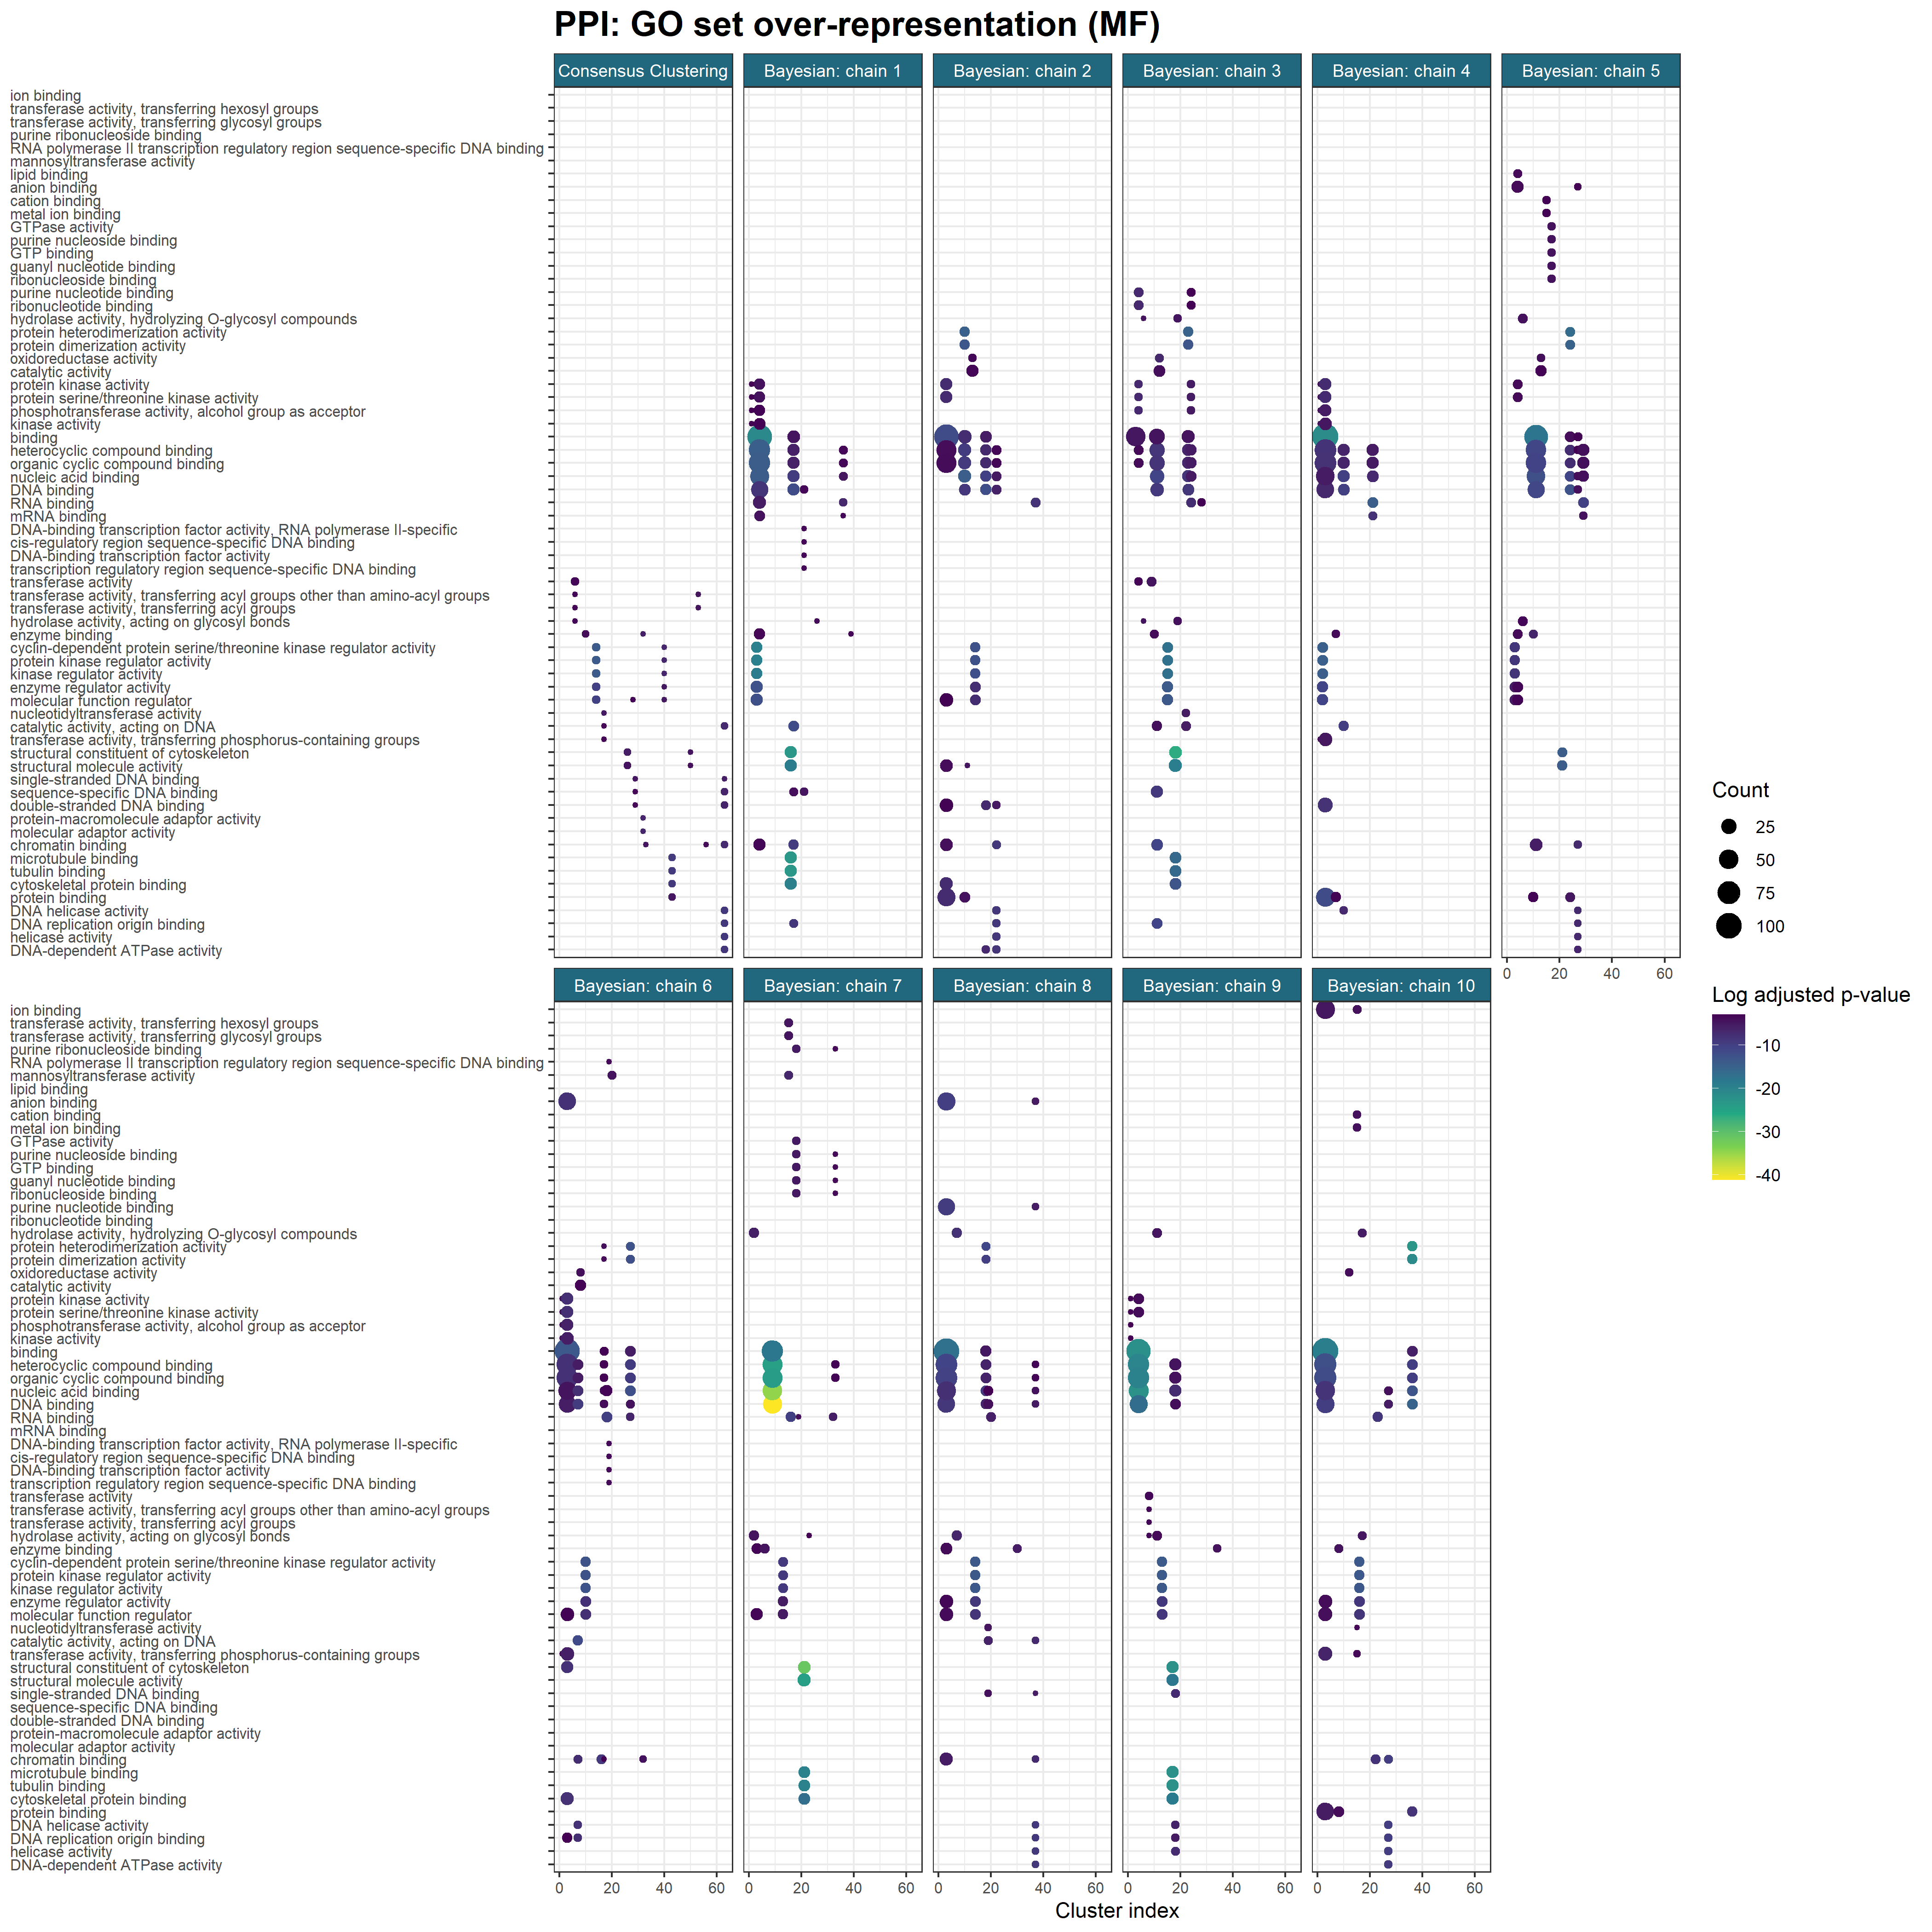

Values plotted in this chart, from the file beside it:
, Cluster, ID, Description, GeneRatio, BgRatio, pvalue, p.adjust, qvalue, geneID, Count, Cluster_str, Inference, Chain, Model, Cluster_plt, Ontology
1, K6?(6), GO:0016740, transferase activity, 0.6667, 86/546, 0.006723, 0.03459, 0.02503, 856642/853237/850906/851656, 4, K6 (6), Consensus clustering, NA, Consensus Clustering, 6, MF
2, K6?(6), GO:0016747, transferase activity, transferring acyl …, 0.3333, 13/546, 0.007448, 0.03459, 0.02503, 856642/853237, 2, K6 (6), Consensus clustering, NA, Consensus Clustering, 6, MF
3, K6?(6), GO:0016746, transferase activity, transferring acyl …, 0.3333, 14/546, 0.008647, 0.03459, 0.02503, 856642/853237, 2, K6 (6), Consensus clustering, NA, Consensus Clustering, 6, MF
4, K6?(6), GO:0016798, hydrolase activity, acting on glycosyl b…, 0.3333, 14/546, 0.008647, 0.03459, 0.02503, 854942/850906, 2, K6 (6), Consensus clustering, NA, Consensus Clustering, 6, MF
5, K10?(7), GO:0019899, enzyme binding, 0.4286, 22/546, 0.001796, 0.02156, 0.0208, 853891/852961/854183, 3, K10 (7), Consensus clustering, NA, Consensus Clustering, 10, MF
6, K14?(4), GO:0016538, cyclin-dependent protein serine/threonin…, 1, 15/546, 3.72697104590734e-07, 8.28215787979409e-07, NA, 856093/853003/850907/853002, 4, K14 (4), Consensus clustering, NA, Consensus Clustering, 14, MF
7, K14?(4), GO:0019887, protein kinase regulator activity, 1, 15/546, 3.72697104590734e-07, 8.28215787979409e-07, NA, 856093/853003/850907/853002, 4, K14 (4), Consensus clustering, NA, Consensus Clustering, 14, MF
8, K14?(4), GO:0019207, kinase regulator activity, 1, 16/546, 4.96929472787646e-07, 8.28215787979409e-07, NA, 856093/853003/850907/853002, 4, K14 (4), Consensus clustering, NA, Consensus Clustering, 14, MF
9, K14?(4), GO:0030234, enzyme regulator activity, 1, 42/546, 3.05611625764401e-05, 3.70652048683492e-05, NA, 856093/853003/850907/853002, 4, K14 (4), Consensus clustering, NA, Consensus Clustering, 14, MF
10, K14?(4), GO:0098772, molecular function regulator, 1, 44/546, 3.70652048683492e-05, 3.70652048683492e-05, NA, 856093/853003/850907/853002, 4, K14 (4), Consensus clustering, NA, Consensus Clustering, 14, MF
11, K17?(2), GO:0016779, nucleotidyltransferase activity, 1, 10/546, 0.0003024, 0.005747, 0.003502, 853821/852245, 2, K17 (2), Consensus clustering, NA, Consensus Clustering, 17, MF
12, K17?(2), GO:0140097, catalytic activity, acting on DNA, 1, 30/546, 0.002924, 0.02777, 0.01693, 853821/852245, 2, K17 (2), Consensus clustering, NA, Consensus Clustering, 17, MF
13, K17?(2), GO:0016772, transferase activity, transferring phosp…, 1, 38/546, 0.004725, 0.02992, 0.01824, 853821/852245, 2, K17 (2), Consensus clustering, NA, Consensus Clustering, 17, MF
14, K26?(4), GO:0005200, structural constituent of cytoskeleton, 0.75, 18/546, 0.0001185, 0.00391, 0.003367, 850909/856577/855597, 3, K26 (4), Consensus clustering, NA, Consensus Clustering, 26, MF
15, K26?(4), GO:0005198, structural molecule activity, 0.75, 31/546, 0.0006407, 0.01057, 0.009104, 850909/856577/855597, 3, K26 (4), Consensus clustering, NA, Consensus Clustering, 26, MF
16, K28?(2), GO:0098772, molecular function regulator, 1, 44/546, 0.006358, 0.03179, 0.02677, 855861/850345, 2, K28 (2), Consensus clustering, NA, Consensus Clustering, 28, MF
17, K29?(2), GO:0003697, single-stranded DNA binding, 1, 14/546, 0.0006116, 0.007951, 0.004507, 851266/855404, 2, K29 (2), Consensus clustering, NA, Consensus Clustering, 29, MF
18, K29?(2), GO:0043565, sequence-specific DNA binding, 1, 42/546, 0.005787, 0.02755, 0.01562, 851266/855404, 2, K29 (2), Consensus clustering, NA, Consensus Clustering, 29, MF
19, K29?(2), GO:0003690, double-stranded DNA binding, 1, 44/546, 0.006358, 0.02755, 0.01562, 851266/855404, 2, K29 (2), Consensus clustering, NA, Consensus Clustering, 29, MF
20, K32?(2), GO:0030674, protein-macromolecule adaptor activity, 1, 12/546, 0.0004436, 0.001331, 0.0004669, 851023/850639, 2, K32 (2), Consensus clustering, NA, Consensus Clustering, 32, MF
21, K32?(2), GO:0060090, molecular adaptor activity, 1, 12/546, 0.0004436, 0.001331, 0.0004669, 851023/850639, 2, K32 (2), Consensus clustering, NA, Consensus Clustering, 32, MF
22, K32?(2), GO:0019899, enzyme binding, 1, 22/546, 0.001553, 0.003105, 0.00109, 851023/850639, 2, K32 (2), Consensus clustering, NA, Consensus Clustering, 32, MF
23, K33?(2), GO:0003682, chromatin binding, 1, 29/546, 0.002729, 0.01092, 0.008617, 851561/851761, 2, K33 (2), Consensus clustering, NA, Consensus Clustering, 33, MF
24, K40?(2), GO:0016538, cyclin-dependent protein serine/threonin…, 1, 15/546, 0.0007057, 0.001344, NA, 855819/855239, 2, K40 (2), Consensus clustering, NA, Consensus Clustering, 40, MF
25, K40?(2), GO:0019887, protein kinase regulator activity, 1, 15/546, 0.0007057, 0.001344, NA, 855819/855239, 2, K40 (2), Consensus clustering, NA, Consensus Clustering, 40, MF
26, K40?(2), GO:0019207, kinase regulator activity, 1, 16/546, 0.0008065, 0.001344, NA, 855819/855239, 2, K40 (2), Consensus clustering, NA, Consensus Clustering, 40, MF
27, K40?(2), GO:0030234, enzyme regulator activity, 1, 42/546, 0.005787, 0.006358, NA, 855819/855239, 2, K40 (2), Consensus clustering, NA, Consensus Clustering, 40, MF
28, K40?(2), GO:0098772, molecular function regulator, 1, 44/546, 0.006358, 0.006358, NA, 855819/855239, 2, K40 (2), Consensus clustering, NA, Consensus Clustering, 40, MF
29, K43?(3), GO:0008017, microtubule binding, 1, 19/546, 3.59159189434419e-05, 8.97897973586047e-05, 1.89031152333905e-05, 852819/853010/853814, 3, K43 (3), Consensus clustering, NA, Consensus Clustering, 43, MF
30, K43?(3), GO:0015631, tubulin binding, 1, 19/546, 3.59159189434419e-05, 8.97897973586047e-05, 1.89031152333905e-05, 852819/853010/853814, 3, K43 (3), Consensus clustering, NA, Consensus Clustering, 43, MF
31, K43?(3), GO:0008092, cytoskeletal protein binding, 1, 24/546, 7.50194220242789e-05, 0.000125, 2.63226042190452e-05, 852819/853010/853814, 3, K43 (3), Consensus clustering, NA, Consensus Clustering, 43, MF
32, K43?(3), GO:0005515, protein binding, 1, 103/546, 0.006555, 0.008194, 0.001725, 852819/853010/853814, 3, K43 (3), Consensus clustering, NA, Consensus Clustering, 43, MF
33, K50?(2), GO:0005200, structural constituent of cytoskeleton, 1, 18/546, 0.001028, 0.009255, 0.006495, 856738/855339, 2, K50 (2), Consensus clustering, NA, Consensus Clustering, 50, MF
34, K50?(2), GO:0005198, structural molecule activity, 1, 31/546, 0.003125, 0.01406, 0.009869, 856738/855339, 2, K50 (2), Consensus clustering, NA, Consensus Clustering, 50, MF
35, K53?(3), GO:0016747, transferase activity, transferring acyl …, 0.6667, 13/546, 0.001552, 0.009943, 0.006661, 852228/854230, 2, K53 (3), Consensus clustering, NA, Consensus Clustering, 53, MF
36, K53?(3), GO:0016746, transferase activity, transferring acyl …, 0.6667, 14/546, 0.001808, 0.009943, 0.006661, 852228/854230, 2, K53 (3), Consensus clustering, NA, Consensus Clustering, 53, MF
37, K56?(2), GO:0003682, chromatin binding, 1, 29/546, 0.002729, 0.02183, 0.01436, 852180/851925, 2, K56 (2), Consensus clustering, NA, Consensus Clustering, 56, MF
38, K63?(3), GO:0003678, DNA helicase activity, 1, 10/546, 4.44779181962129e-06, 0.0001272, 7.43899684451279e-06, 852501/856680/850980, 3, K63 (3), Consensus clustering, NA, Consensus Clustering, 63, MF
39, K63?(3), GO:0003688, DNA replication origin binding, 1, 13/546, 1.06005705034307e-05, 0.0001272, 7.43899684451279e-06, 852501/856680/850980, 3, K63 (3), Consensus clustering, NA, Consensus Clustering, 63, MF
40, K63?(3), GO:0004386, helicase activity, 1, 13/546, 1.06005705034307e-05, 0.0001272, 7.43899684451279e-06, 852501/856680/850980, 3, K63 (3), Consensus clustering, NA, Consensus Clustering, 63, MF
41, K63?(3), GO:0008094, DNA-dependent ATPase activity, 1, 15/546, 1.68645439827307e-05, 0.0001518, 8.87607578038459e-06, 852501/856680/850980, 3, K63 (3), Consensus clustering, NA, Consensus Clustering, 63, MF
42, K63?(3), GO:0003682, chromatin binding, 1, 29/546, 0.0001354, 0.0008568, 5.01073288952323e-05, 852501/856680/850980, 3, K63 (3), Consensus clustering, NA, Consensus Clustering, 63, MF
43, K63?(3), GO:0140097, catalytic activity, acting on DNA, 1, 30/546, 0.0001505, 0.0008568, 5.01073288952323e-05, 852501/856680/850980, 3, K63 (3), Consensus clustering, NA, Consensus Clustering, 63, MF
44, K63?(3), GO:0043565, sequence-specific DNA binding, 1, 42/546, 0.0004255, 0.001702, 9.95334309732012e-05, 852501/856680/850980, 3, K63 (3), Consensus clustering, NA, Consensus Clustering, 63, MF
45, K63?(3), GO:0003690, double-stranded DNA binding, 1, 44/546, 0.0004909, 0.001756, 0.0001027, 852501/856680/850980, 3, K63 (3), Consensus clustering, NA, Consensus Clustering, 63, MF
46, K63?(3), GO:0003697, single-stranded DNA binding, 0.6667, 14/546, 0.001808, 0.003616, 0.0002114, 852501/850980, 2, K63 (3), Consensus clustering, NA, Consensus Clustering, 63, MF
47, K1?(3), GO:0004672, protein kinase activity, 0.6667, 19/546, 0.003376, 0.04307, 0.0279, 853744/856221, 2, K1 (3), Bayesian, 1, Bayesian: chain 1, 1, MF
48, K1?(3), GO:0004674, protein serine/threonine kinase activity, 0.6667, 19/546, 0.003376, 0.04307, 0.0279, 853744/856221, 2, K1 (3), Bayesian, 1, Bayesian: chain 1, 1, MF
49, K1?(3), GO:0016773, phosphotransferase activity, alcohol gro…, 0.6667, 23/546, 0.00497, 0.04307, 0.0279, 853744/856221, 2, K1 (3), Bayesian, 1, Bayesian: chain 1, 1, MF
50, K1?(3), GO:0016301, kinase activity, 0.6667, 27/546, 0.00686, 0.04459, 0.02889, 853744/856221, 2, K1 (3), Bayesian, 1, Bayesian: chain 1, 1, MF
51, K3?(29), GO:0016538, cyclin-dependent protein serine/threonin…, 0.3448, 15/546, 8.54555685309784e-11, 3.11912825138071e-09, 2.38376059586413e-09, 850768/856093/853003/856237/855819/85523…, 10, K3 (29), Bayesian, 1, Bayesian: chain 1, 3, MF
52, K3?(29), GO:0019887, protein kinase regulator activity, 0.3448, 15/546, 8.54555685309784e-11, 3.11912825138071e-09, 2.38376059586413e-09, 850768/856093/853003/856237/855819/85523…, 10, K3 (29), Bayesian, 1, Bayesian: chain 1, 3, MF
53, K3?(29), GO:0019207, kinase regulator activity, 0.3448, 16/546, 2.204853286766e-10, 5.36514299779727e-09, 4.10025348065256e-09, 850768/856093/853003/856237/855819/85523…, 10, K3 (29), Bayesian, 1, Bayesian: chain 1, 3, MF
54, K3?(29), GO:0030234, enzyme regulator activity, 0.4138, 42/546, 1.77009568975688e-07, 3.2304246338063e-06, 2.46881767255565e-06, 850768/856093/853003/856237/855861/85581…, 12, K3 (29), Bayesian, 1, Bayesian: chain 1, 3, MF
55, K3?(29), GO:0098772, molecular function regulator, 0.4138, 44/546, 3.17107473347593e-07, 4.62976911087486e-06, 3.53825180787841e-06, 850768/856093/853003/856237/855861/85581…, 12, K3 (29), Bayesian, 1, Bayesian: chain 1, 3, MF
56, K4?(115), GO:0005488, binding, 0.7913, 281/546, 7.31734342378329e-12, 7.24416998954545e-10, 4.92957872760137e-10, 854156/854647/856129/851904/851399/85266…, 91, K4 (115), Bayesian, 1, Bayesian: chain 1, 4, MF
57, K4?(115), GO:1901363, heterocyclic compound binding, 0.5478, 175/546, 9.61833495517484e-09, 4.76107580281155e-07, 3.23986019542732e-07, 854156/851399/850934/856305/853371/85167…, 63, K4 (115), Bayesian, 1, Bayesian: chain 1, 4, MF
58, K4?(115), GO:0097159, organic cyclic compound binding, 0.5478, 178/546, 2.31770417312697e-08, 7.27465895186676e-07, 4.95032613417834e-07, 854156/851399/850934/856305/853371/85167…, 63, K4 (115), Bayesian, 1, Bayesian: chain 1, 4, MF
59, K4?(115), GO:0003676, nucleic acid binding, 0.4174, 119/546, 2.93925614216839e-08, 7.27465895186676e-07, 4.95032613417834e-07, 854156/851399/850934/856305/851671/85545…, 48, K4 (115), Bayesian, 1, Bayesian: chain 1, 4, MF
60, K4?(115), GO:0003677, DNA binding, 0.313, 92/546, 9.26839158665437e-06, 0.0001835, 0.0001249, 854156/851399/850934/856305/851671/85545…, 36, K4 (115), Bayesian, 1, Bayesian: chain 1, 4, MF
... 451 more rows
